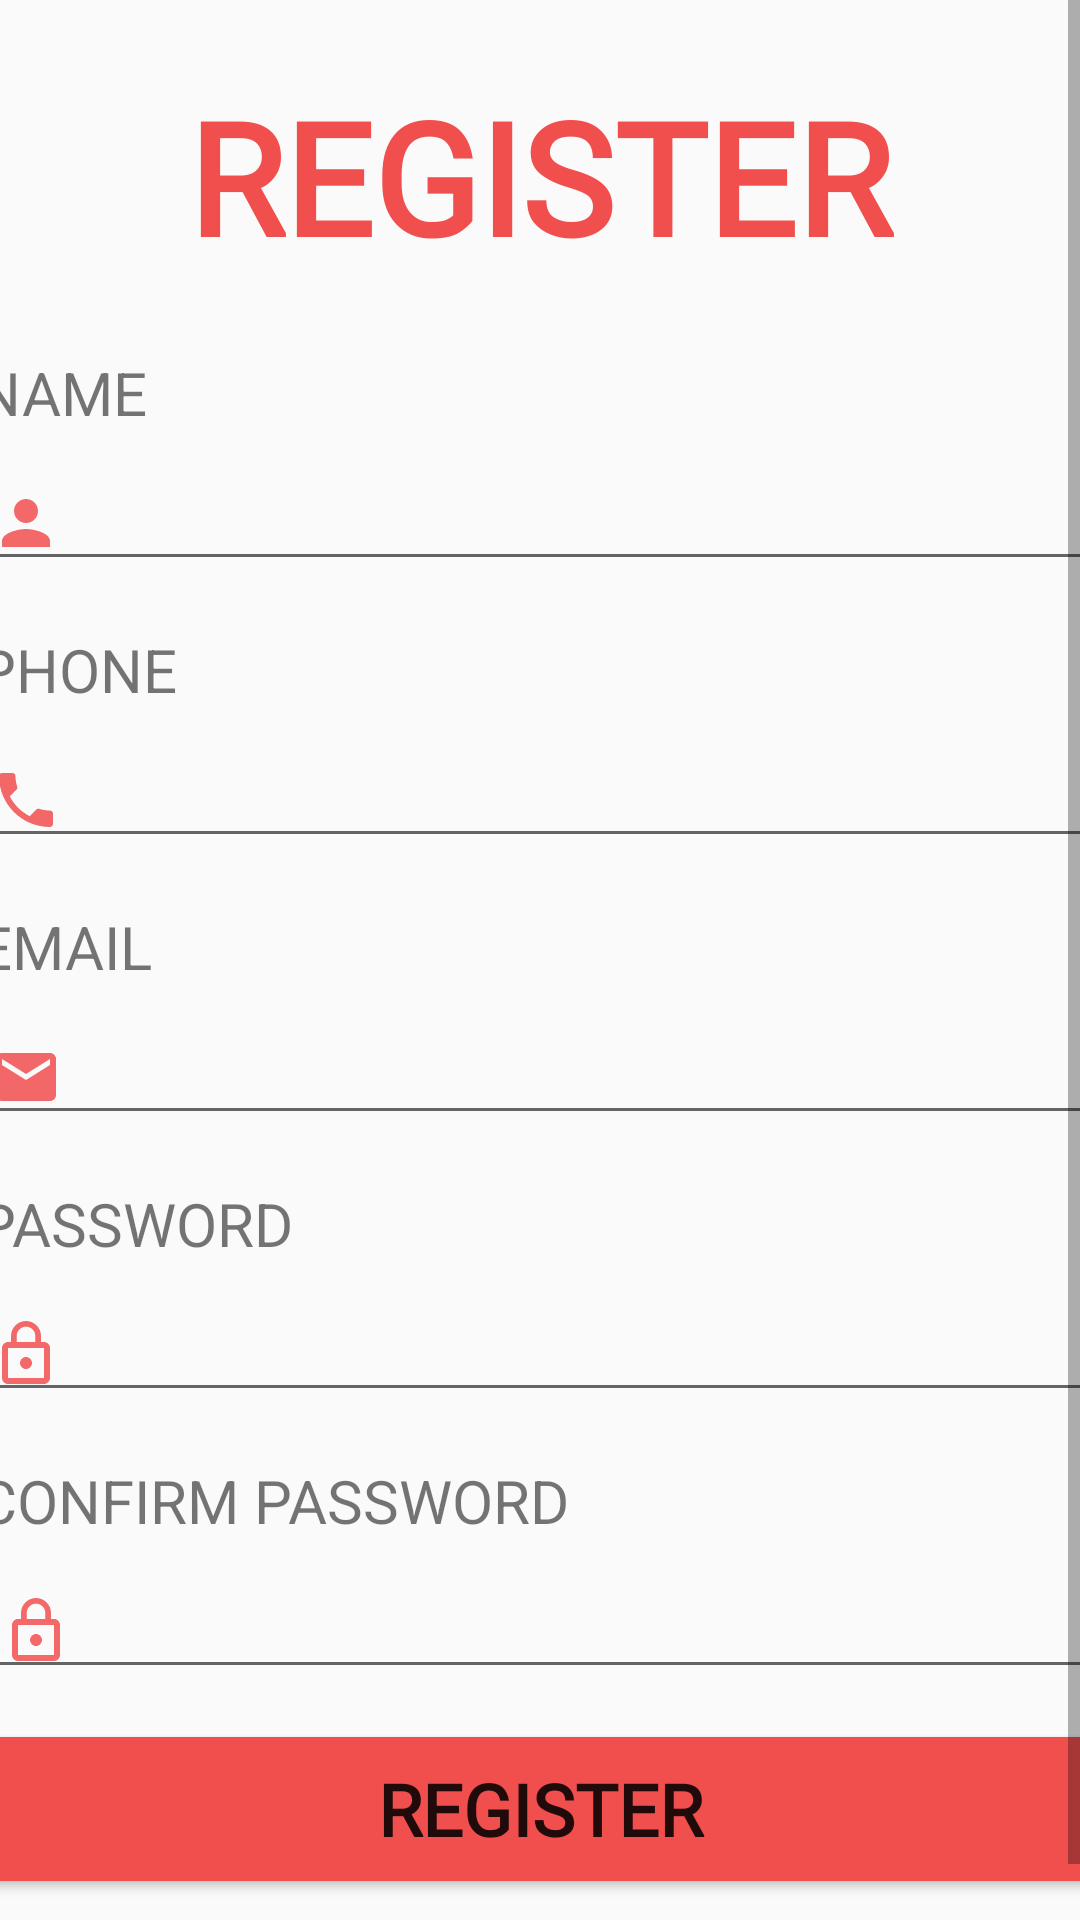

Here is an Android app screen rendered from its layout file. Give the layout XML and the strings, colors and styles it references.
<!-- AndroidManifest.xml: application theme AppTheme -->
<!-- res/layout/activity_register_new.xml -->
<?xml version="1.0" encoding="utf-8"?>
<androidx.constraintlayout.widget.ConstraintLayout xmlns:android="http://schemas.android.com/apk/res/android"
    xmlns:app="http://schemas.android.com/apk/res-auto"
    xmlns:tools="http://schemas.android.com/tools"
    android:layout_width="match_parent"
    android:layout_height="match_parent"
    tools:context=".registerNew">


    <ScrollView
        android:layout_width="wrap_content"
        android:layout_height="wrap_content"
        app:layout_constraintEnd_toEndOf="parent"
        app:layout_constraintStart_toStartOf="parent"
        app:layout_constraintTop_toTopOf="parent">

        <androidx.constraintlayout.widget.ConstraintLayout
            android:layout_width="match_parent"
            android:layout_height="wrap_content"
            android:orientation="vertical">

            <EditText
                android:id="@+id/rPassword2"
                android:layout_width="375dp"
                android:layout_height="wrap_content"
                android:layout_marginStart="8dp"
                android:layout_marginTop="8dp"
                android:layout_marginEnd="8dp"
                android:drawableLeft="@drawable/ic_lock_outline_black_24dp"
                android:drawablePadding="2dp"
                android:ems="10"
                android:inputType="textPassword"
                app:layout_constraintEnd_toEndOf="parent"
                app:layout_constraintHorizontal_bias="0.4"
                app:layout_constraintStart_toStartOf="parent"
                app:layout_constraintTop_toBottomOf="@+id/textView11" />

            <TextView
                android:id="@+id/textView11"
                android:layout_width="375dp"
                android:layout_height="27dp"
                android:layout_marginStart="8dp"
                android:layout_marginTop="16dp"
                android:layout_marginEnd="8dp"
                android:text="CONFIRM PASSWORD"
                android:textSize="20sp"
                app:layout_constraintEnd_toEndOf="parent"
                app:layout_constraintStart_toStartOf="parent"
                app:layout_constraintTop_toBottomOf="@+id/rPassword" />

            <TextView
                android:id="@+id/rphone"
                android:layout_width="375dp"
                android:layout_height="wrap_content"
                android:layout_marginStart="8dp"
                android:layout_marginTop="16dp"
                android:layout_marginEnd="8dp"
                android:text="PHONE"
                android:textSize="20sp"
                app:layout_constraintEnd_toEndOf="parent"
                app:layout_constraintHorizontal_bias="0.5"
                app:layout_constraintStart_toStartOf="parent"
                app:layout_constraintTop_toBottomOf="@+id/editText2" />

            <TextView
                android:id="@+id/rHeader"
                android:layout_width="375dp"
                android:layout_height="wrap_content"
                android:layout_marginStart="8dp"
                android:layout_marginTop="24dp"
                android:layout_marginEnd="8dp"
                android:fontFamily="@font/oswald"
                android:text="REGISTER"
                android:textAlignment="center"
                android:textColor="@color/colorPrimary"
                android:textSize="52sp"
                android:textStyle="bold"
                app:layout_constraintEnd_toEndOf="parent"
                app:layout_constraintHorizontal_bias="0.5"
                app:layout_constraintStart_toStartOf="parent"
                app:layout_constraintTop_toTopOf="parent" />

            <TextView
                android:id="@+id/textView5"
                android:layout_width="375dp"
                android:layout_height="wrap_content"
                android:layout_marginTop="16dp"
                android:text="EMAIL"
                android:textSize="20sp"
                app:layout_constraintEnd_toEndOf="parent"
                app:layout_constraintStart_toStartOf="parent"
                app:layout_constraintTop_toBottomOf="@+id/editText" />

            <EditText
                android:id="@+id/rEmail"
                android:layout_width="375dp"
                android:layout_height="wrap_content"
                android:layout_marginStart="8dp"
                android:layout_marginTop="8dp"
                android:layout_marginEnd="8dp"
                android:drawableLeft="@drawable/ic_email_black_24dp"
                android:drawablePadding="2dp"
                android:ems="10"
                android:inputType="textEmailAddress"
                app:layout_constraintEnd_toEndOf="parent"
                app:layout_constraintHorizontal_bias="0.5"
                app:layout_constraintStart_toStartOf="parent"
                app:layout_constraintTop_toBottomOf="@+id/textView5" />

            <TextView
                android:id="@+id/textView6"
                android:layout_width="375dp"
                android:layout_height="wrap_content"
                android:layout_marginStart="8dp"
                android:layout_marginTop="16dp"
                android:layout_marginEnd="8dp"
                android:text="PASSWORD"
                android:textSize="20sp"
                app:layout_constraintEnd_toEndOf="parent"
                app:layout_constraintHorizontal_bias="0.5"
                app:layout_constraintStart_toStartOf="parent"
                app:layout_constraintTop_toBottomOf="@+id/rEmail" />

            <EditText
                android:id="@+id/rPassword"
                android:layout_width="375dp"
                android:layout_height="wrap_content"
                android:layout_marginStart="8dp"
                android:layout_marginTop="8dp"
                android:layout_marginEnd="8dp"
                android:drawableLeft="@drawable/ic_lock_outline_black_24dp"
                android:drawablePadding="2dp"
                android:ems="10"
                android:inputType="textPassword"
                app:layout_constraintEnd_toEndOf="parent"
                app:layout_constraintHorizontal_bias="0.5"
                app:layout_constraintStart_toStartOf="parent"
                app:layout_constraintTop_toBottomOf="@+id/textView6" />

            <Button
                android:id="@+id/rButton"
                android:layout_width="375dp"
                android:layout_height="0dp"
                android:layout_marginStart="8dp"
                android:layout_marginTop="16dp"
                android:layout_marginEnd="8dp"
                android:background="@color/colorPrimary"
                android:fontFamily="@font/oswald"
                android:text="Register"
                android:textColor="@color/common_google_signin_btn_text_dark_pressed"
                android:textSize="24sp"
                android:textStyle="bold"
                app:layout_constraintEnd_toEndOf="parent"
                app:layout_constraintStart_toStartOf="parent"
                app:layout_constraintTop_toBottomOf="@+id/rPassword2" />

            <TextView
                android:id="@+id/textView7"
                android:layout_width="375dp"
                android:layout_height="wrap_content"
                android:layout_marginStart="8dp"
                android:layout_marginTop="8dp"
                android:layout_marginEnd="8dp"
                android:fontFamily="@font/oswald"
                android:onClick="openSignIn"
                android:text="Already have an account ? Sign In !"
                android:textAlignment="viewEnd"
                android:textColor="@color/colorPrimary"
                android:textSize="18sp"
                android:textStyle="bold"
                app:layout_constraintEnd_toEndOf="parent"
                app:layout_constraintStart_toStartOf="parent"
                app:layout_constraintTop_toBottomOf="@+id/rButton" />

            <TextView
                android:id="@+id/rName"
                android:layout_width="375dp"
                android:layout_height="wrap_content"
                android:layout_marginStart="8dp"
                android:layout_marginTop="24dp"
                android:layout_marginEnd="8dp"
                android:text="NAME"
                android:textSize="20sp"
                app:layout_constraintEnd_toEndOf="parent"
                app:layout_constraintHorizontal_bias="0.5"
                app:layout_constraintStart_toStartOf="parent"
                app:layout_constraintTop_toBottomOf="@+id/rHeader" />

            <EditText
                android:id="@+id/editText"
                android:layout_width="375dp"
                android:layout_height="wrap_content"
                android:layout_marginStart="8dp"
                android:layout_marginTop="8dp"
                android:layout_marginEnd="8dp"
                android:drawableLeft="@drawable/ic_call_black_24dp"
                android:drawablePadding="2dp"
                android:ems="10"
                android:inputType="phone"
                app:layout_constraintEnd_toEndOf="parent"
                app:layout_constraintHorizontal_bias="0.5"
                app:layout_constraintStart_toStartOf="parent"
                app:layout_constraintTop_toBottomOf="@+id/rphone" />

            <EditText
                android:id="@+id/editText2"
                android:layout_width="375dp"
                android:layout_height="wrap_content"
                android:layout_marginStart="8dp"
                android:layout_marginTop="8dp"
                android:layout_marginEnd="8dp"
                android:drawableLeft="@drawable/ic_person_black_24dp"
                android:drawablePadding="2dp"
                android:inputType="textPersonName"
                app:layout_constraintEnd_toEndOf="parent"
                app:layout_constraintStart_toStartOf="parent"
                app:layout_constraintTop_toBottomOf="@+id/rName" />
        </androidx.constraintlayout.widget.ConstraintLayout>

    </ScrollView>
</androidx.constraintlayout.widget.ConstraintLayout>
<!-- resources referenced by this layout -->
<resources>
  <color name="colorPrimary">#F14E4E</color>
  <!-- drawable ic_call_black_24dp (drawable) -->
  <vector android:alpha="0.85" android:height="24dp"
      android:viewportHeight="24.0" android:viewportWidth="24.0"
      android:width="24dp" xmlns:android="http://schemas.android.com/apk/res/android">
      <path android:fillColor="#F14E4E" android:pathData="M6.62,10.79c1.44,2.83 3.76,5.14 6.59,6.59l2.2,-2.2c0.27,-0.27 0.67,-0.36 1.02,-0.24 1.12,0.37 2.33,0.57 3.57,0.57 0.55,0 1,0.45 1,1V20c0,0.55 -0.45,1 -1,1 -9.39,0 -17,-7.61 -17,-17 0,-0.55 0.45,-1 1,-1h3.5c0.55,0 1,0.45 1,1 0,1.25 0.2,2.45 0.57,3.57 0.11,0.35 0.03,0.74 -0.25,1.02l-2.2,2.2z"/>
  </vector>
  <!-- drawable ic_email_black_24dp (drawable) -->
  <vector android:alpha="0.85" android:height="24dp"
      android:viewportHeight="24.0" android:viewportWidth="24.0"
      android:width="24dp" xmlns:android="http://schemas.android.com/apk/res/android">
      <path android:fillColor="#F14E4E" android:pathData="M20,4L4,4c-1.1,0 -1.99,0.9 -1.99,2L2,18c0,1.1 0.9,2 2,2h16c1.1,0 2,-0.9 2,-2L22,6c0,-1.1 -0.9,-2 -2,-2zM20,8l-8,5 -8,-5L4,6l8,5 8,-5v2z"/>
  </vector>
  <!-- drawable ic_lock_outline_black_24dp (drawable) -->
  <vector android:alpha="0.85" android:height="24dp"
      android:tint="#F14E4E" android:viewportHeight="24.0"
      android:viewportWidth="24.0" android:width="24dp" xmlns:android="http://schemas.android.com/apk/res/android">
      <path android:fillColor="#FF000000" android:pathData="M12,17c1.1,0 2,-0.9 2,-2s-0.9,-2 -2,-2 -2,0.9 -2,2 0.9,2 2,2zM18,8h-1L17,6c0,-2.76 -2.24,-5 -5,-5S7,3.24 7,6v2L6,8c-1.1,0 -2,0.9 -2,2v10c0,1.1 0.9,2 2,2h12c1.1,0 2,-0.9 2,-2L20,10c0,-1.1 -0.9,-2 -2,-2zM8.9,6c0,-1.71 1.39,-3.1 3.1,-3.1s3.1,1.39 3.1,3.1v2L8.9,8L8.9,6zM18,20L6,20L6,10h12v10z"/>
  </vector>
  <!-- drawable ic_person_black_24dp (drawable) -->
  <vector android:alpha="0.85" android:height="24dp"
      android:tint="#F14E4E" android:viewportHeight="24.0"
      android:viewportWidth="24.0" android:width="24dp" xmlns:android="http://schemas.android.com/apk/res/android">
      <path android:fillColor="#FF000000" android:pathData="M12,12c2.21,0 4,-1.79 4,-4s-1.79,-4 -4,-4 -4,1.79 -4,4 1.79,4 4,4zM12,14c-2.67,0 -8,1.34 -8,4v2h16v-2c0,-2.66 -5.33,-4 -8,-4z"/>
  </vector>
  <style name="AppTheme" parent="Theme.AppCompat.Light.DarkActionBar">
          
          <item name="colorPrimary">@color/colorPrimary</item>
          <item name="colorPrimaryDark">@color/colorPrimaryDark</item>
          <item name="colorAccent">@color/colorAccent</item>
      </style>
  <color name="colorPrimaryDark">#F14E4E</color>
  <color name="colorAccent">#D81B60</color>
</resources>
